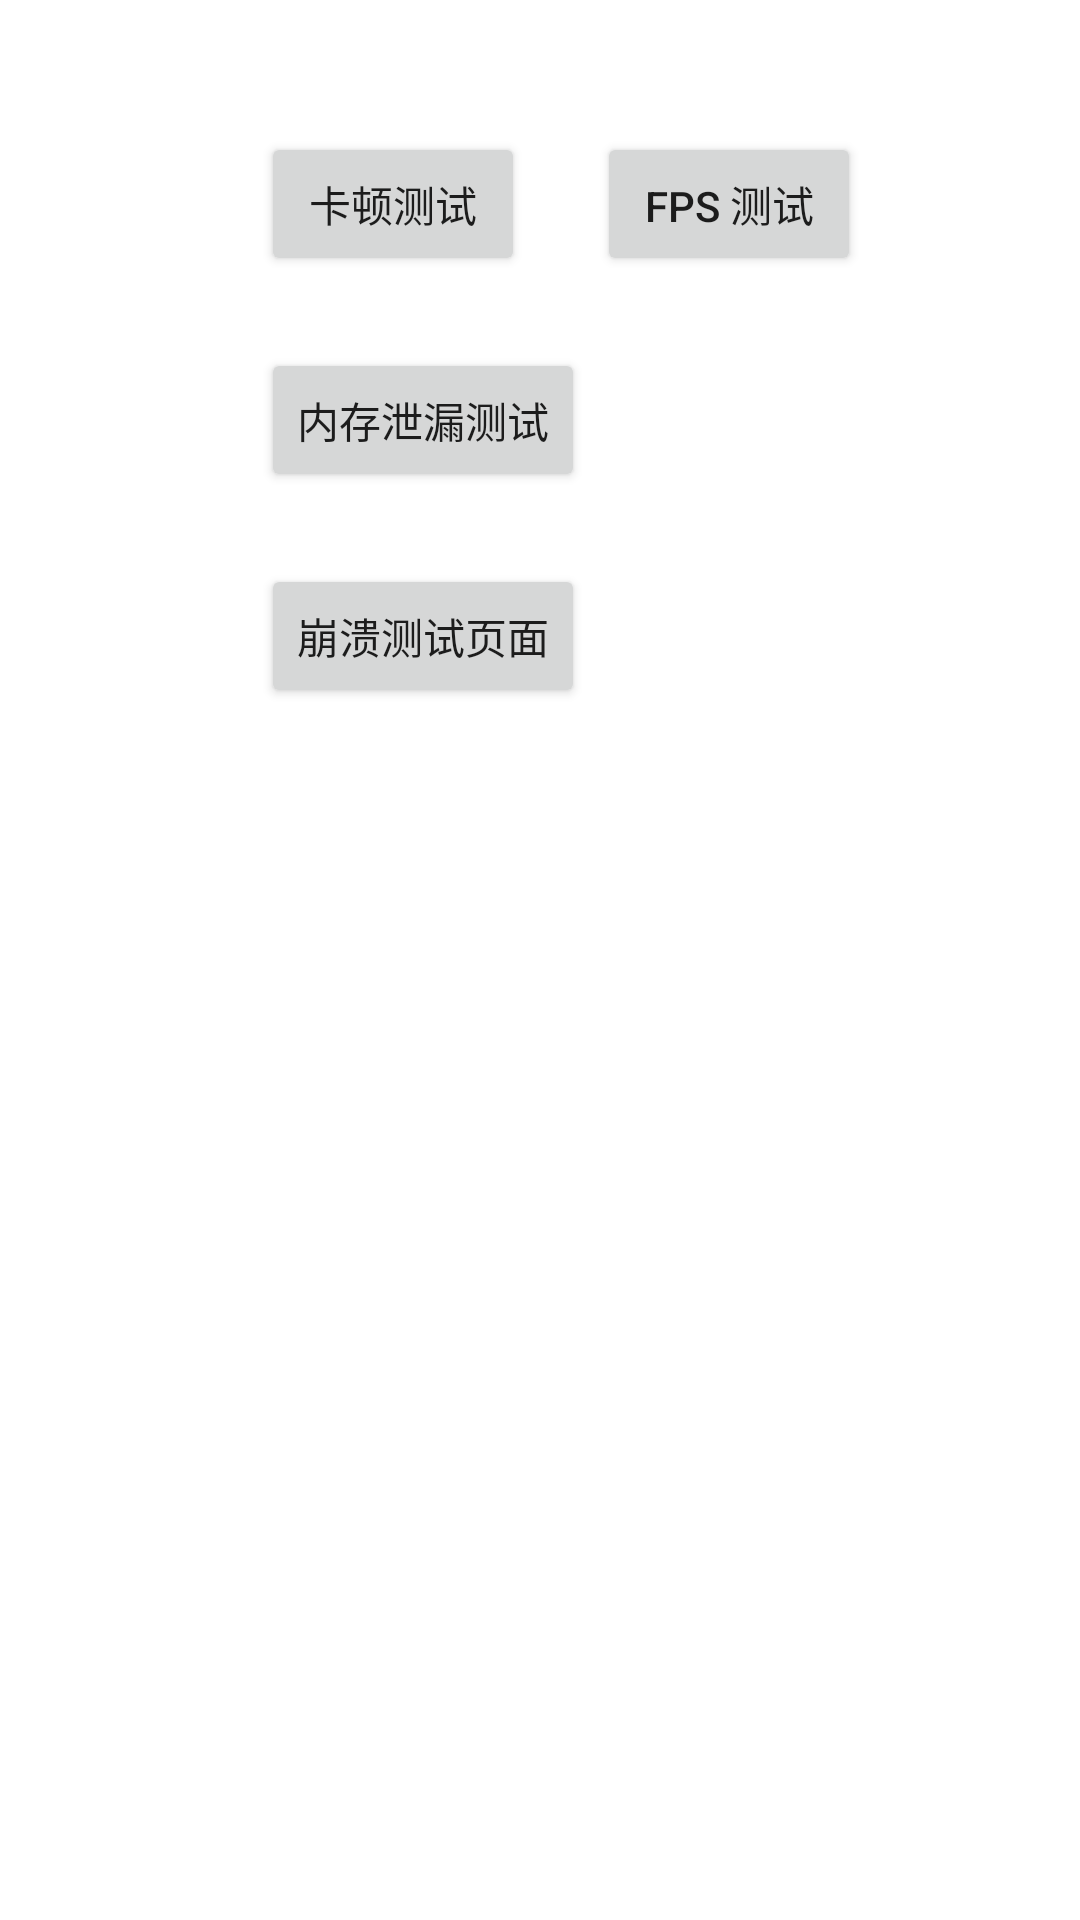

Produce the Android XML layout that renders to this screen, including the resource entries it uses.
<!-- AndroidManifest.xml: application theme Theme.Performance -->
<!-- res/layout/activity_main.xml -->
<?xml version="1.0" encoding="utf-8"?>
<androidx.constraintlayout.widget.ConstraintLayout xmlns:android="http://schemas.android.com/apk/res/android"
    xmlns:app="http://schemas.android.com/apk/res-auto"
    xmlns:tools="http://schemas.android.com/tools"
    android:id="@+id/main"
    android:layout_width="match_parent"
    android:layout_height="match_parent"
    tools:context=".MainActivity">

    <Button
        android:id="@+id/jankTestButton"
        android:layout_width="wrap_content"
        android:layout_height="wrap_content"
        android:layout_marginStart="87dp"
        android:layout_marginTop="44dp"
        android:text="@string/jank_test_entry"
        app:layout_constraintStart_toStartOf="parent"
        app:layout_constraintTop_toTopOf="parent" />

    <Button
        android:id="@+id/fpsTestButton"
        android:layout_width="wrap_content"
        android:layout_height="wrap_content"
        android:layout_marginStart="24dp"
        android:layout_marginTop="44dp"
        android:text="FPS 测试"
        app:layout_constraintStart_toEndOf="@id/jankTestButton"
        app:layout_constraintTop_toTopOf="parent" />

    <Button
        android:id="@+id/memoryLeakTestButton"
        android:layout_width="wrap_content"
        android:layout_height="wrap_content"
        android:layout_marginStart="87dp"
        android:layout_marginTop="24dp"
        android:text="@string/memory_leak_test_entry"
        app:layout_constraintStart_toStartOf="parent"
        app:layout_constraintTop_toBottomOf="@id/jankTestButton" />

    <Button
        android:id="@+id/crashCasesPageButton"
        android:layout_width="wrap_content"
        android:layout_height="wrap_content"
        android:layout_marginTop="24dp"
        android:text="@string/crash_cases_entry"
        app:layout_constraintStart_toStartOf="@id/memoryLeakTestButton"
        app:layout_constraintTop_toBottomOf="@id/memoryLeakTestButton" />
</androidx.constraintlayout.widget.ConstraintLayout>
<!-- resources referenced by this layout -->
<resources>
  <string name="crash_cases_entry">崩溃测试页面</string>
  <string name="jank_test_entry">卡顿测试</string>
  <string name="memory_leak_test_entry">内存泄漏测试</string>
  <style name="Theme.Performance" parent="Theme.MaterialComponents.DayNight.DarkActionBar">
          
          <item name="colorPrimary">@color/purple_500</item>
          <item name="colorPrimaryVariant">@color/purple_700</item>
          <item name="colorOnPrimary">@color/white</item>
          
          <item name="colorSecondary">@color/teal_200</item>
          <item name="colorSecondaryVariant">@color/teal_700</item>
          <item name="colorOnSecondary">@color/black</item>
          
          <item name="android:statusBarColor">?attr/colorPrimaryVariant</item>
          
      </style>
  <!-- not gathered from this repository: default colours our renderer supplied (Android Studio template values) -->
  <color name="purple_500">#FF6200EE</color>
  <color name="purple_700">#FF3700B3</color>
  <color name="teal_200">#FF03DAC5</color>
  <color name="teal_700">#FF018786</color>
  <color name="black">#FF000000</color>
  <color name="white">#FFFFFFFF</color>
</resources>
